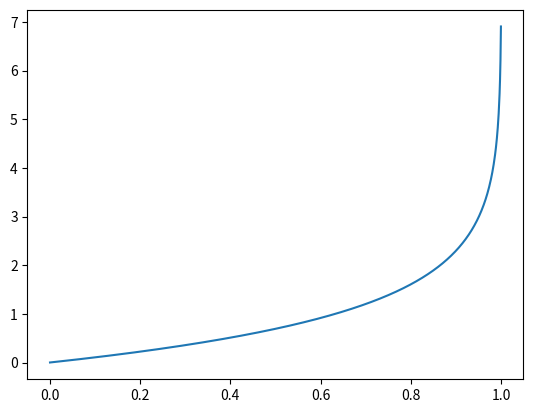

Write Python code to recreate this figure.
import matplotlib.pyplot as plt
from numpy import * 

def f(a, b):
    return a * log( a/b ) + (1-a) * log((1-a)/(1-b))

if __name__ == '__main__':
    x = linspace(0, 1, 1000)
    plt.plot(x, f(1e-10, x))
    plt.show()
